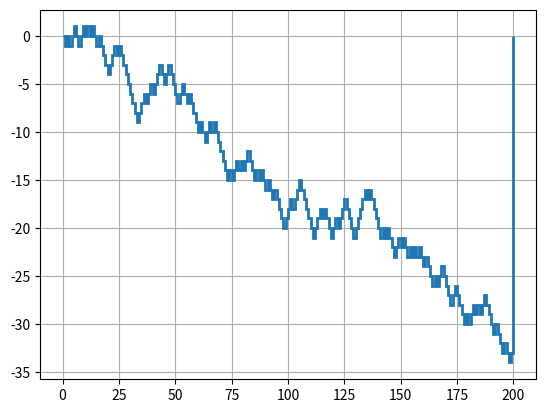
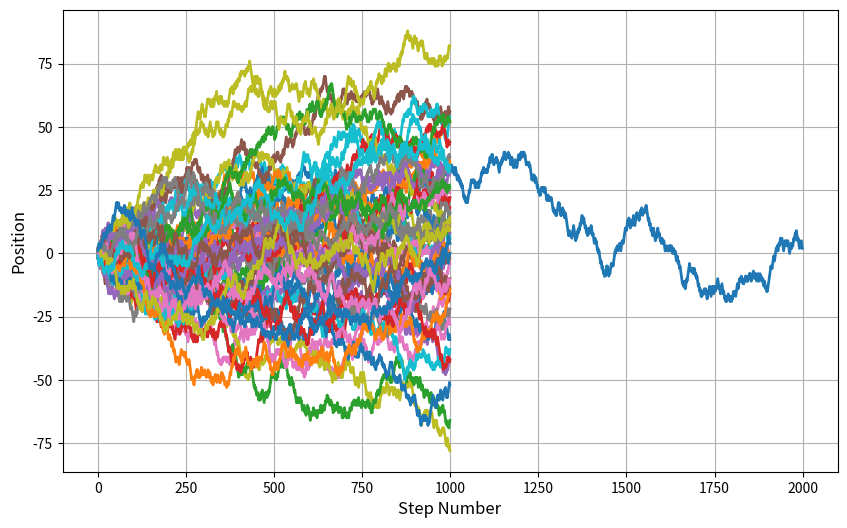
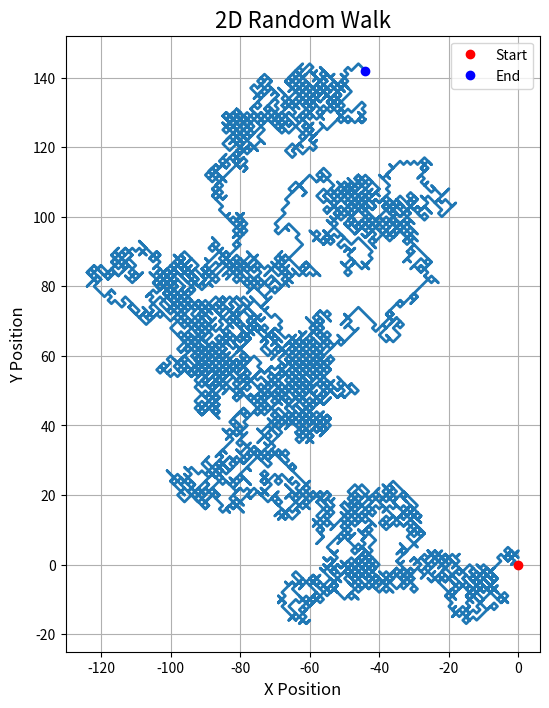

The matplotlib source for these figures, in order:
import numpy as np
import matplotlib.pyplot as plt

N = 200
output = np.zeros(N)
output[0] = 0
for i in range(1, N):
    if np.random.rand() >= 0.5:
        output[i] = 1
    else:
        output[i] = -1

print(output)
out_sum = np.cumsum(output)
print(out_sum)

# Correct the arguments in plt.stairs
plt.grid()
plt.stairs(out_sum, range(N+1),linewidth=2,zorder = 2)
plt.show()

import numpy as np
import matplotlib.pyplot as plt

# Parameters for the random walk
N = 2000  # Number of steps

# Generate random steps: 1 or -1 with equal probability
steps = np.where(np.random.rand(N) >= 0.5, 1, -1)

# Calculate the random walk by taking the cumulative sum of the steps
random_walk = np.cumsum(steps)

# Plot the random walk
plt.figure(figsize=(10, 6))
plt.plot(random_walk, linewidth=2)
plt.xlabel("Step Number", fontsize=12)
plt.ylabel("Position", fontsize=12)
plt.grid(True)
plt.show()

for i in range(50):
    steps = np.where(np.random.rand(1000) >= 0.5, 1, -1)
    random_walk = np.cumsum(steps)
    plt.plot(random_walk, linewidth=2)
plt.show()

import numpy as np
import matplotlib.pyplot as plt

# Parameters for the random walk
N = 10000  # Number of steps

# Generate random steps: -1, 0, or 1 for both x and y directions
# Each step is chosen randomly from {-1, 0, 1}
steps_x = np.random.choice([-1, 1], N)
steps_y = np.random.choice([-1, 1], N)

# Calculate the cumulative sum to get the positions in both x and y directions
x_positions = np.cumsum(steps_x)
y_positions = np.cumsum(steps_y)

# Plot the 2D random walk
plt.figure(figsize=(8, 8))
plt.plot(x_positions, y_positions, linewidth=2)
plt.title("2D Random Walk", fontsize=16)
plt.xlabel("X Position", fontsize=12)
plt.ylabel("Y Position", fontsize=12)
plt.grid(True)

# Mark the starting and ending points
plt.plot(0, 0, 'ro', label="Start")  # Start point (0, 0)
plt.plot(x_positions[-1], y_positions[-1], 'bo', label="End")  # End point
plt.legend()
plt.gca().set_aspect('equal')
plt.show()



